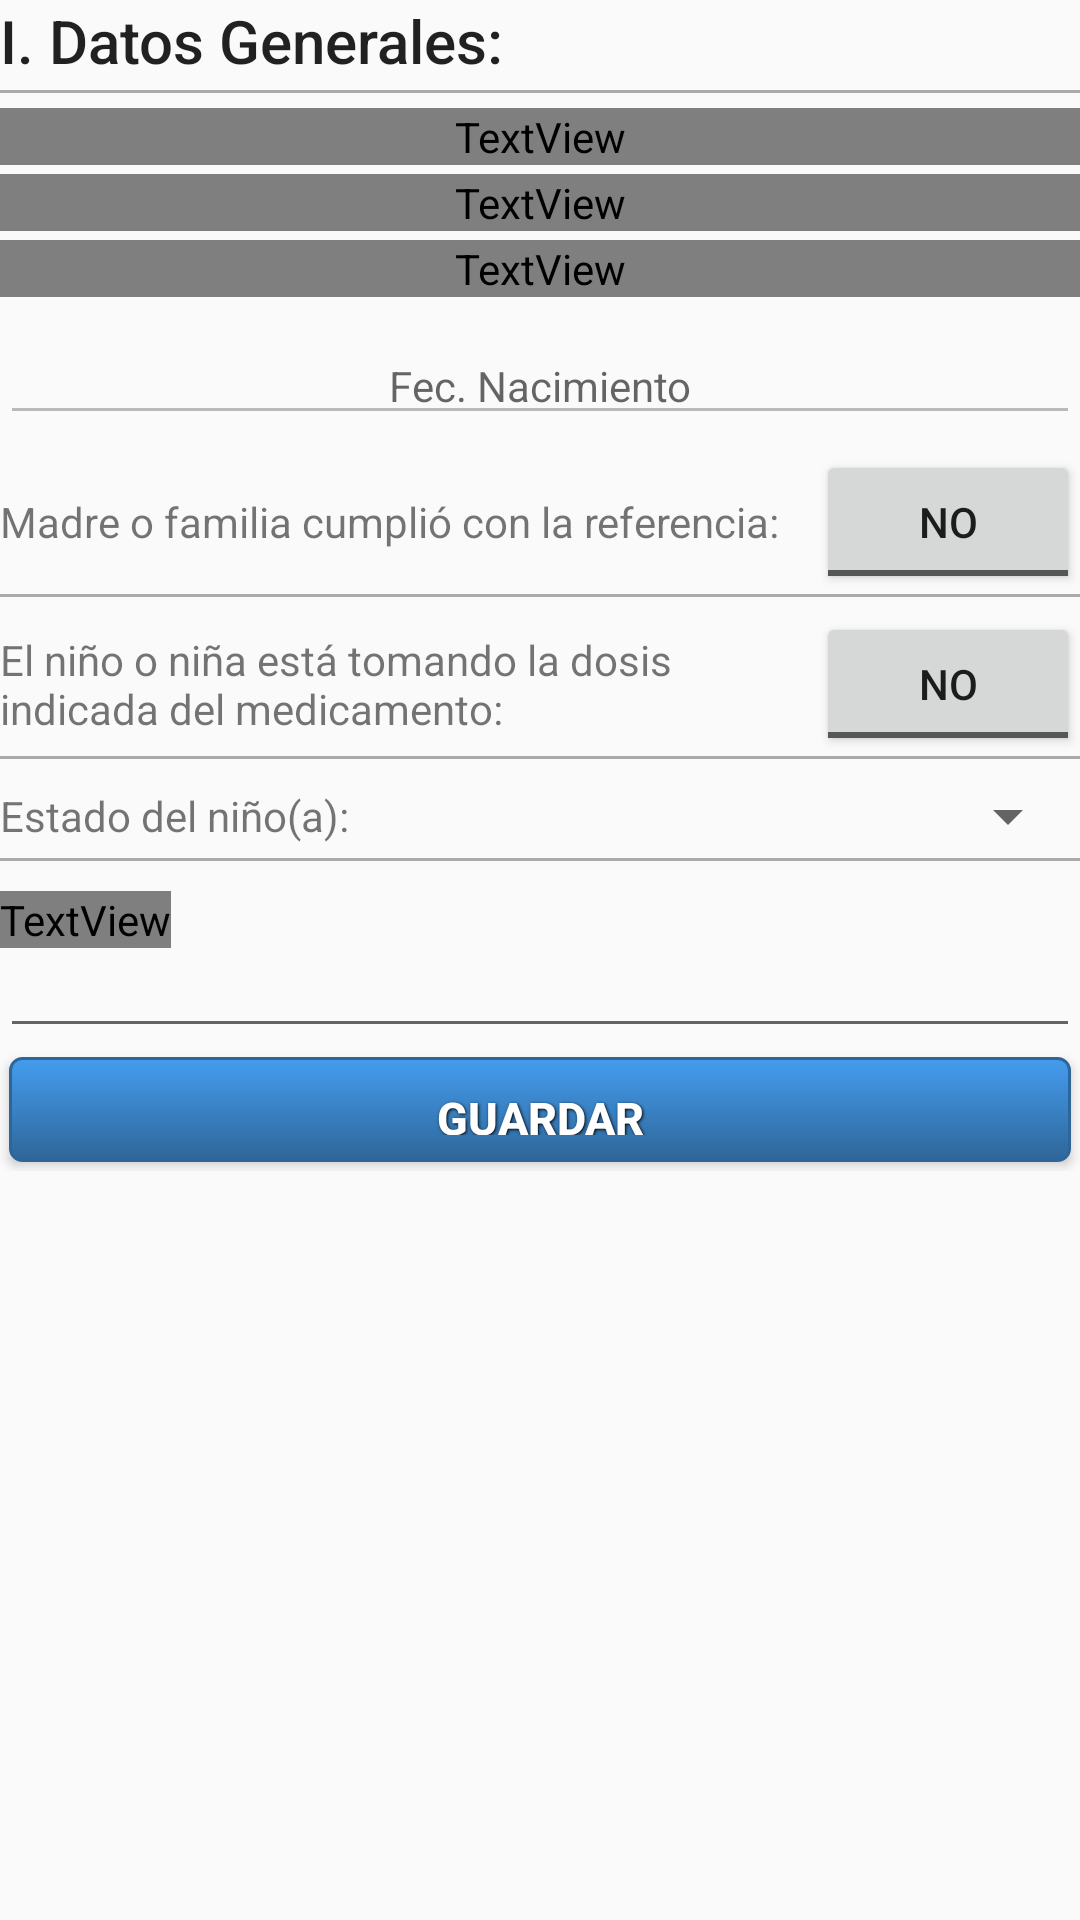

Android layout source for this screen:
<!-- AndroidManifest.xml: application theme AppTheme -->
<!-- res/layout/fragment_det_visita_mayores.xml -->
<FrameLayout xmlns:android="http://schemas.android.com/apk/res/android"
    xmlns:tools="http://schemas.android.com/tools"
    android:layout_width="match_parent"
    android:layout_height="match_parent"
    tools:context="com.sci.sponce.prjappscmc.Fragment.DetVisitaMayoresFragment">


    <ScrollView
        android:layout_width="match_parent"
        android:layout_height="match_parent">

        <LinearLayout
            android:layout_width="match_parent"
            android:layout_height="wrap_content"
            android:orientation="vertical">

            <TextView
                android:id="@+id/lblTitulo"
                android:layout_width="wrap_content"
                android:layout_height="wrap_content"
                android:text="@string/datosgenerales"
                android:textAppearance="?android:attr/textAppearanceSearchResultTitle" />

            <View
                android:layout_width="fill_parent"
                android:layout_height="1dp"
                android:padding="5dp"
                android:background="@android:color/darker_gray"
                android:paddingBottom="10dp"
                android:layout_marginTop="3dp"></View>

            <TextView
                android:layout_width="match_parent"
                android:layout_height="wrap_content"
                android:textAppearance="?android:attr/textAppearanceSmall"
                android:textColor="@drawable/list_item_text_selector"
                android:text="Nombre del Niño"
                android:id="@+id/txtnomNinoVisitaNino"
                android:layout_marginTop="5dp"
                android:textSize="20dp"
                android:layout_gravity="center_vertical"
                android:gravity="center_horizontal"
                android:textStyle="bold" />

            <TextView
                android:id="@+id/txtEnfermedadVisitaNino"
                android:layout_width="match_parent"
                android:layout_height="wrap_content"
                android:text="@string/lugaratencion"
                android:textAppearance="?android:attr/textAppearanceSmall"
                android:textSize="14dp"
                android:textColor="@drawable/list_item_text_selector"
                android:layout_marginTop="3dp"
                android:textStyle="bold"
                android:layout_gravity="center_vertical"
                android:gravity="center" />

            <TextView
                android:id="@+id/txtTratamientoVisitaNino"
                android:layout_width="match_parent"
                android:layout_height="wrap_content"
                android:text="@string/lugaratencion"
                android:textAppearance="?android:attr/textAppearanceSmall"
                android:textSize="11dp"
                android:textColor="@drawable/list_item_text_selector"
                android:layout_marginTop="3dp"
                android:gravity="center" />

            <LinearLayout
                android:orientation="horizontal"
                android:layout_width="fill_parent"
                android:layout_height="fill_parent"
                android:layout_marginTop="10dp">

                <EditText
                    android:id="@+id/txtFechaVisitaNino"
                    android:layout_width="0dp"
                    android:layout_height="wrap_content"
                    android:textAppearance="?android:attr/textAppearanceSmall"
                    android:textAlignment="center"
                    android:enabled="false"
                    android:layout_weight="1"
                    android:ems="10"
                    android:hint="@string/fecnacmimiento"
                    android:inputType="date"
                    android:layout_gravity="bottom|center_horizontal"
                    android:gravity="center_horizontal" />

                <ImageButton
                    android:id="@+id/btnFechaVisitaNino"
                    android:layout_width="wrap_content"
                    android:layout_height="wrap_content"

                    android:src="@android:drawable/ic_menu_my_calendar"
                    android:visibility="gone" />


            </LinearLayout>

            <LinearLayout
                android:layout_width="match_parent"
                android:layout_height="wrap_content"
                android:layout_marginTop="5dp">

                <TextView
                    android:id="@+id/textView2"
                    android:layout_width="wrap_content"
                    android:layout_height="wrap_content"
                    android:text="Madre o familia cumplió con la referencia:"
                    android:layout_gravity="center_vertical"
                    android:layout_weight="3" />

                <ToggleButton
                    android:id="@+id/tbn_CumpMedRectNino"
                    android:layout_width="wrap_content"
                    android:layout_height="wrap_content"

                    android:textOff="@string/no"
                    android:textOn="@string/si"

                    android:layout_gravity="right" />
            </LinearLayout>

            <View
                android:layout_width="fill_parent"
                android:layout_height="1dp"
                android:padding="5dp"
                android:background="@android:color/darker_gray"
                android:paddingBottom="10dp"></View>

            <LinearLayout
                android:layout_width="match_parent"
                android:layout_height="wrap_content"
                android:layout_marginTop="5dp">

                <TextView
                    android:id="@+id/textView4"
                    android:layout_width="wrap_content"
                    android:layout_height="wrap_content"
                    android:text="El niño o niña está tomando la dosis indicada del medicamento:"
                    android:layout_gravity="center_vertical"
                    android:layout_weight="3" />

                <ToggleButton
                    android:id="@+id/tbn_TomaDosisIndicadaNino"
                    android:layout_width="wrap_content"
                    android:layout_height="wrap_content"

                    android:textOff="@string/no"
                    android:textOn="@string/si"
                    android:layout_gravity="right" />
            </LinearLayout>

            <View
                android:layout_width="fill_parent"
                android:layout_height="1dp"
                android:padding="5dp"
                android:background="@android:color/darker_gray"
                android:paddingBottom="10dp"></View>

            <LinearLayout
                android:layout_width="match_parent"
                android:layout_height="wrap_content"
                android:layout_marginTop="5dp">

                <TextView
                    android:id="@+id/textView5"
                    android:layout_width="wrap_content"
                    android:layout_height="wrap_content"
                    android:text="Estado del niño(a):"
                    android:layout_gravity="center_vertical" />

                <Spinner
                    android:layout_width="match_parent"
                    android:layout_height="28dp"
                    android:id="@+id/spnResultadoVisitaNino"
                    android:spinnerMode="dialog" />
            </LinearLayout>

            <View
                android:layout_width="fill_parent"
                android:layout_height="1dp"
                android:padding="5dp"
                android:background="@android:color/darker_gray"
                android:paddingBottom="10dp"></View>

            <TextView
                android:id="@+id/txtObservacionesVisitaNino"
                android:layout_width="wrap_content"
                android:layout_height="wrap_content"
                android:text="Observaciones:"
                android:textAppearance="?android:attr/textAppearanceSmall"
                android:textSize="14dp"
                android:textColor="@drawable/list_item_text_selector"
                android:layout_marginTop="10dp"
                android:textStyle="bold" />

            <EditText
                android:layout_width="match_parent"
                android:layout_height="wrap_content"
                android:inputType="textMultiLine"
                android:ems="10"
                android:id="@+id/txtObservacionesNino"
                android:textSize="12dp" />

            <Button
                android:layout_width="match_parent"
                android:layout_height="35dp"
                android:background="@drawable/btn_blue"
                style="@style/ButtonText"
                android:text="Guardar"
                android:id="@+id/btnGuardarVisitaNino"
                android:layout_marginTop="8dp" />

        </LinearLayout>


    </ScrollView>
</FrameLayout>
<!-- resources referenced by this layout -->
<resources>
  <!-- drawable btn_blue (drawable) -->
  <?xml version="1.0" encoding="utf-8"?>
  <selector xmlns:android="http://schemas.android.com/apk/res/android">
      <item android:state_pressed="true" >
          <shape>
              <solid android:color="#449def" />
              <stroke
                  android:width="1dp"
                  android:color="#2f6699" />
              <corners
                  android:radius="3dp" />
              <padding
                  android:left="5dp"
                  android:top="5dp"
                  android:right="5dp"
                  android:bottom="5dp" />
          </shape>
      </item>
      <item>
          <shape>
              <gradient
                  android:startColor="#449def"
                  android:endColor="#2f6699"
                  android:angle="270" />
              <stroke
                  android:width="1dp"
                  android:color="#2f6699" />
              <corners
                  android:radius="4dp" />
              <padding
                  android:left="10dp"
                  android:top="10dp"
                  android:right="10dp"
                  android:bottom="10dp" />
          </shape>
      </item>
  </selector>
  <string name="datosgenerales">I. Datos Generales:</string>
  <string name="fecnacmimiento">Fec. Nacimiento</string>
  <string name="lugaratencion">Lugar de la atención</string>
  <string name="no">No</string>
  <string name="si">Si</string>
  <style name="ButtonText">
          <item name="android:layout_width">fill_parent</item>
          <item name="android:layout_height">wrap_content</item>
          <item name="android:textColor">#ffffff</item>
          <item name="android:gravity">center</item>
          <item name="android:layout_margin">3dp</item>
          <item name="android:textSize">15dp</item>
          <item name="android:textStyle">bold</item>
          <item name="android:shadowColor">#000000</item>
          <item name="android:shadowDx">1</item>
          <item name="android:shadowDy">1</item>
          <item name="android:shadowRadius">2</item>
      </style>
  <style name="AppTheme" parent="Theme.AppCompat.Light.DarkActionBar">
          
          <item name="colorPrimary">@color/colorPrimary</item>
          <item name="colorPrimaryDark">@color/colorPrimaryDark</item>
          <item name="colorAccent">@color/colorAccent</item>
      </style>
  <color name="colorPrimary">#3F51B5</color>
  <color name="colorPrimaryDark">#303F9F</color>
  <color name="colorAccent">#FF4081</color>
</resources>
